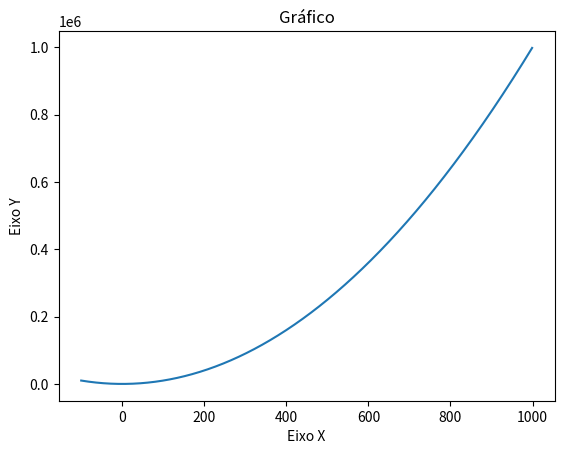

This figure's Python source:
# importar biblioteca
import matplotlib.pyplot as plt
import numpy as np

x = np.arange(-100,1000,1)

y = x ** 2 

plt.plot(x, y)

# dar nomes aos eixos
plt.xlabel("Eixo X")
plt.ylabel("Eixo Y")

# dar nome ao grafico
plt.title("Gráfico")

plt.show()
